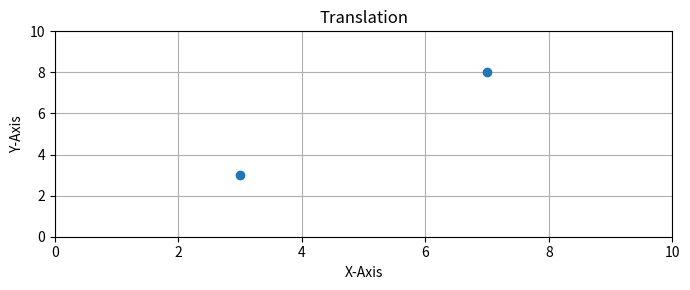

Recreate this plot in Python.
from matplotlib import pyplot as plt
from matplotlib import style
plt.rcParams["figure.figsize"] = [7, 3]
plt.rcParams["figure.autolayout"] = True

#style.use("ggplot")

def translation(x,y,Tx,Ty):
    xnew = x + Tx
    ynew = y + Ty
    return xnew, ynew


x=3
y=3
xnew,ynew = translation(x,y,4,5)
plt.xlim(0, 10)
plt.ylim(0, 10)

plt.grid()
plt.title("Translation")
plt.xlabel("X-Axis")
plt.ylabel("Y-Axis")
xpoints = [x,xnew]
ypoints = [y,ynew]

plt.plot(xpoints,ypoints,"o")
#myplot = plt.plot(xpoints,ypoints, marker="o", markersize=10, markeredgecolor="blue", markerfacecolor="red")
#plt.plot(xnew, ynew,"o")
#plt.plot(x, y,"o")
#plt.plot(xnew, ynew, marker="o", markersize=10, markeredgecolor="blue", markerfacecolor="red")
plt.show()


'''def abc(x,y,Tx, Ty):
    xnew,ynew = translation(x,y,Tx,Ty)
    plt.xlim(0, 10)
    plt.ylim(0, 10)

    plt.grid()
    xpoints = [x, xnew, 8]
    ypoints = [y, ynew, 9]

    plt.plot(xpoints, ypoints, "o")
'''    # myplot = plt.plot(xpoints,ypoints, marker="o", markersize=10, markeredgecolor="blue", markerfacecolor="red")
    # plt.plot(xnew, ynew,"o")
    # plt.plot(x, y,"o")
    # plt.plot(xnew, ynew, marker="o", markersize=10, markeredgecolor="blue", markerfacecolor="red")
plt.show()
'''plt.figimage()'''